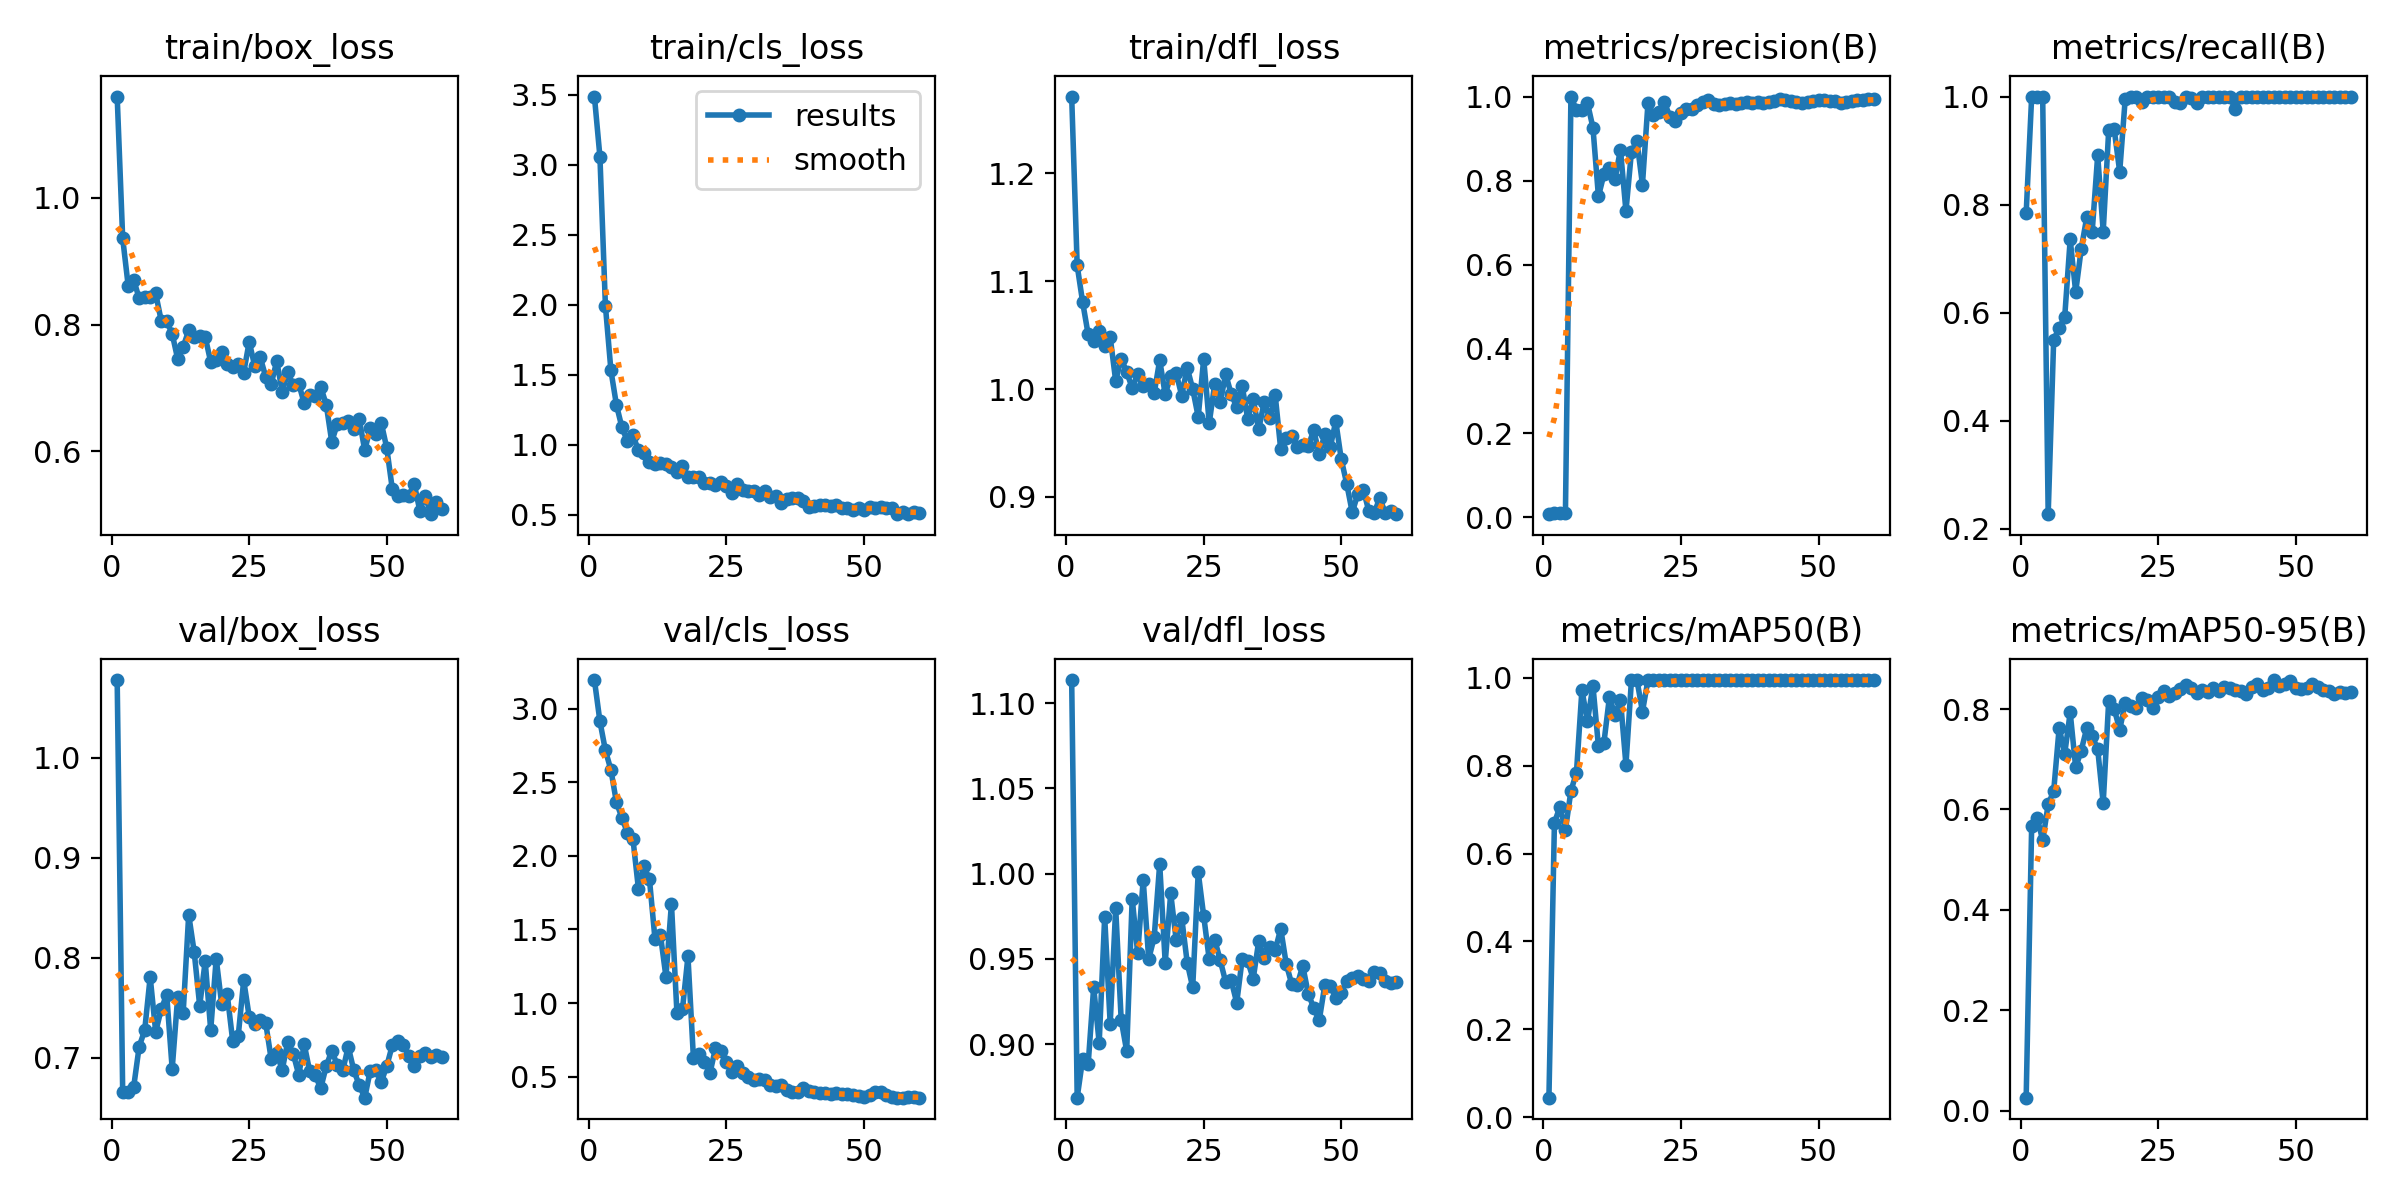

Source data for this figure (header and first rows):
epoch, time, train/box_loss, train/cls_loss, train/dfl_loss, metrics/precision(B), metrics/recall(B), metrics/mAP50(B), metrics/mAP50-95(B), val/box_loss, val/cls_loss, val/dfl_loss, lr/pg0, lr/pg1, lr/pg2
1, 9.89, 1.16, 3.487, 1.271, 0.00728, 0.7841, 0.04423, 0.02561, 1.078, 3.197, 1.114, 7.5e-05, 7.5e-05, 7.5e-05
2, 14.19, 0.9364, 3.057, 1.115, 0.0101, 1, 0.6702, 0.5677, 0.6661, 2.916, 0.8685, 0.0001598, 0.0001598, 0.0001598
3, 19.52, 0.8615, 1.99, 1.08, 0.01034, 1, 0.7065, 0.5837, 0.6661, 2.717, 0.8913, 0.0002417, 0.0002417, 0.0002417
4, 22.51, 0.8708, 1.53, 1.051, 0.01017, 1, 0.6537, 0.5382, 0.6708, 2.585, 0.8882, 0.0003208, 0.0003208, 0.0003208
5, 26.24, 0.8413, 1.284, 1.045, 1, 0.2272, 0.7429, 0.6103, 0.7112, 2.365, 0.9334, 0.000397, 0.000397, 0.000397
6, 29.97, 0.8441, 1.123, 1.054, 0.9676, 0.55, 0.7836, 0.6366, 0.7274, 2.261, 0.9006, 0.0004702, 0.0004702, 0.0004702
7, 32.95, 0.8434, 1.022, 1.04, 0.9676, 0.5718, 0.9728, 0.7632, 0.7808, 2.156, 0.9746, 0.0005406, 0.0005406, 0.0005406
8, 35.53, 0.8492, 1.066, 1.048, 0.9849, 0.5915, 0.9006, 0.7105, 0.7259, 2.116, 0.9119, 0.0006081, 0.0006081, 0.0006081
9, 38.32, 0.8063, 0.9582, 1.008, 0.9262, 0.7355, 0.9823, 0.7933, 0.7483, 1.776, 0.9797, 0.0006727, 0.0006727, 0.0006727
10, 41.97, 0.8055, 0.9371, 1.028, 0.7625, 0.6384, 0.844, 0.6837, 0.7632, 1.93, 0.9141, 0.0007344, 0.0007344, 0.0007344
11, 44.9, 0.7855, 0.8774, 1.016, 0.8154, 0.7174, 0.8527, 0.7171, 0.6888, 1.842, 0.8959, 0.0007933, 0.0007933, 0.0007933
12, 47.89, 0.7457, 0.8588, 1.001, 0.8292, 0.7762, 0.9564, 0.7618, 0.761, 1.438, 0.9854, 0.0008492, 0.0008492, 0.0008492
13, 50.6, 0.765, 0.8684, 1.014, 0.8034, 0.75, 0.9149, 0.7461, 0.7452, 1.462, 0.9533, 0.0009022, 0.0009022, 0.0009022
14, 53.77, 0.7908, 0.8645, 1.002, 0.8741, 0.8914, 0.9504, 0.7201, 0.8431, 1.179, 0.9964, 0.0009524, 0.0009524, 0.0009524
15, 56.96, 0.78, 0.8394, 1.005, 0.7276, 0.75, 0.802, 0.6125, 0.8058, 1.675, 0.9498, 0.0009612, 0.0009612, 0.0009612
16, 59.55, 0.782, 0.804, 0.9962, 0.869, 0.9378, 0.995, 0.8163, 0.752, 0.9298, 0.9627, 0.0009406, 0.0009406, 0.0009406
17, 62.37, 0.7806, 0.8503, 1.027, 0.8934, 0.9393, 0.995, 0.8004, 0.7966, 0.9564, 1.006, 0.00092, 0.00092, 0.00092
18, 65.24, 0.7411, 0.7701, 0.995, 0.7908, 0.8608, 0.9232, 0.759, 0.7277, 1.317, 0.9477, 0.0008994, 0.0008994, 0.0008994
19, 68.76, 0.7448, 0.769, 1.012, 0.9839, 0.9954, 0.995, 0.8115, 0.799, 0.6226, 0.9885, 0.0008787, 0.0008787, 0.0008787
20, 71.38, 0.7571, 0.7688, 1.015, 0.9563, 1, 0.995, 0.8053, 0.7535, 0.654, 0.9608, 0.0008581, 0.0008581, 0.0008581
21, 74.41, 0.7385, 0.7272, 0.9939, 0.9644, 1, 0.995, 0.8021, 0.7635, 0.5997, 0.974, 0.0008375, 0.0008375, 0.0008375
22, 76.97, 0.7338, 0.7277, 1.02, 0.9859, 0.9891, 0.995, 0.8223, 0.7167, 0.5231, 0.9477, 0.0008169, 0.0008169, 0.0008169
23, 80.68, 0.7378, 0.7084, 1, 0.9522, 1, 0.995, 0.8187, 0.7218, 0.6923, 0.9332, 0.0007962, 0.0007962, 0.0007962
24, 83.66, 0.7244, 0.7308, 0.9742, 0.9413, 1, 0.995, 0.8026, 0.7774, 0.673, 1.001, 0.0007756, 0.0007756, 0.0007756
25, 86.03, 0.7731, 0.706, 1.028, 0.9603, 1, 0.995, 0.8238, 0.741, 0.5992, 0.9751, 0.000755, 0.000755, 0.000755
26, 89, 0.7346, 0.6548, 0.9683, 0.9712, 1, 0.995, 0.8368, 0.7336, 0.5288, 0.9497, 0.0007344, 0.0007344, 0.0007344
27, 91.62, 0.7488, 0.7147, 1.005, 0.97, 1, 0.995, 0.8251, 0.7376, 0.5693, 0.9612, 0.0007137, 0.0007137, 0.0007137
28, 95.34, 0.7174, 0.6722, 0.9877, 0.9796, 0.9908, 0.995, 0.8321, 0.7346, 0.5261, 0.9492, 0.0006931, 0.0006931, 0.0006931
29, 98.12, 0.7062, 0.6663, 1.014, 0.988, 0.9888, 0.995, 0.8396, 0.6984, 0.494, 0.9363, 0.0006725, 0.0006725, 0.0006725
30, 100.8, 0.7425, 0.6656, 0.9951, 0.9919, 1, 0.995, 0.8479, 0.7043, 0.4746, 0.9373, 0.0006519, 0.0006519, 0.0006519
31, 103.5, 0.6943, 0.6401, 0.9834, 0.9816, 0.9973, 0.995, 0.8411, 0.6879, 0.4853, 0.9242, 0.0006312, 0.0006312, 0.0006312
32, 107.3, 0.7245, 0.6661, 1.002, 0.9806, 0.9883, 0.995, 0.8323, 0.7159, 0.4739, 0.9501, 0.0006106, 0.0006106, 0.0006106
33, 110.2, 0.705, 0.6259, 0.9723, 0.9814, 1, 0.995, 0.8384, 0.7041, 0.4446, 0.9485, 0.00059, 0.00059, 0.00059
34, 112.6, 0.7068, 0.6315, 0.9907, 0.9846, 1, 0.995, 0.8334, 0.6829, 0.4344, 0.9384, 0.0005694, 0.0005694, 0.0005694
35, 115.3, 0.6758, 0.5857, 0.9627, 0.9835, 1, 0.995, 0.8414, 0.7133, 0.4431, 0.9604, 0.0005487, 0.0005487, 0.0005487
36, 118.7, 0.6896, 0.61, 0.9881, 0.9846, 1, 0.995, 0.8353, 0.6863, 0.4117, 0.9506, 0.0005281, 0.0005281, 0.0005281
37, 122, 0.687, 0.6206, 0.9727, 0.9879, 1, 0.995, 0.8433, 0.6824, 0.3947, 0.9568, 0.0005075, 0.0005075, 0.0005075
38, 124.5, 0.7017, 0.6173, 0.9941, 0.9857, 1, 0.995, 0.8421, 0.6695, 0.3974, 0.9552, 0.0004869, 0.0004869, 0.0004869
39, 127.4, 0.6739, 0.5974, 0.9439, 0.9861, 0.9771, 0.995, 0.8372, 0.6915, 0.4212, 0.9676, 0.0004662, 0.0004662, 0.0004662
40, 130.5, 0.6154, 0.554, 0.955, 0.9843, 1, 0.995, 0.8353, 0.7071, 0.4012, 0.947, 0.0004456, 0.0004456, 0.0004456
41, 133.7, 0.6427, 0.5596, 0.9565, 0.9877, 1, 0.995, 0.8308, 0.6928, 0.3944, 0.9351, 0.000425, 0.000425, 0.000425
42, 136.7, 0.6449, 0.5657, 0.9465, 0.9896, 1, 0.995, 0.8448, 0.6873, 0.3854, 0.9346, 0.0004044, 0.0004044, 0.0004044
43, 139.8, 0.6472, 0.5647, 0.9485, 0.9934, 1, 0.995, 0.8493, 0.711, 0.387, 0.9459, 0.0003837, 0.0003837, 0.0003837
44, 142.3, 0.6358, 0.5595, 0.9473, 0.9925, 1, 0.995, 0.8374, 0.6877, 0.3809, 0.9295, 0.0003631, 0.0003631, 0.0003631
45, 145.9, 0.6507, 0.5698, 0.9618, 0.9905, 1, 0.995, 0.8427, 0.6724, 0.3857, 0.9212, 0.0003425, 0.0003425, 0.0003425
46, 148.6, 0.6017, 0.5461, 0.9394, 0.9881, 1, 0.995, 0.8579, 0.66, 0.3823, 0.9139, 0.0003219, 0.0003219, 0.0003219
47, 151, 0.6369, 0.5459, 0.9578, 0.985, 1, 0.995, 0.8456, 0.687, 0.3813, 0.9345, 0.0003012, 0.0003012, 0.0003012
48, 154.2, 0.6276, 0.5346, 0.9458, 0.9864, 1, 0.995, 0.8501, 0.6877, 0.3721, 0.9343, 0.0002806, 0.0002806, 0.0002806
49, 157.7, 0.645, 0.5469, 0.9702, 0.9889, 1, 0.995, 0.8552, 0.6757, 0.3694, 0.927, 0.00026, 0.00026, 0.00026
50, 161, 0.6054, 0.5305, 0.9348, 0.9929, 1, 0.995, 0.8424, 0.6916, 0.3599, 0.9302, 0.0002394, 0.0002394, 0.0002394
51, 173.8, 0.5413, 0.5537, 0.912, 0.9925, 1, 0.995, 0.8397, 0.7123, 0.3716, 0.9371, 0.0002188, 0.0002188, 0.0002188
52, 179.5, 0.5296, 0.5488, 0.8855, 0.9902, 1, 0.995, 0.8429, 0.7171, 0.3964, 0.9385, 0.0001981, 0.0001981, 0.0001981
53, 184.1, 0.5307, 0.5572, 0.9025, 0.9896, 1, 0.995, 0.8491, 0.7132, 0.3914, 0.9397, 0.0001775, 0.0001775, 0.0001775
54, 187.2, 0.5303, 0.5449, 0.9067, 0.9854, 1, 0.995, 0.8449, 0.7016, 0.3734, 0.9383, 0.0001569, 0.0001569, 0.0001569
55, 190.4, 0.5486, 0.5437, 0.887, 0.9863, 1, 0.995, 0.8377, 0.6914, 0.364, 0.937, 0.0001363, 0.0001363, 0.0001363
56, 193.1, 0.5067, 0.5056, 0.8854, 0.9901, 1, 0.995, 0.8362, 0.7018, 0.3561, 0.9423, 0.0001156, 0.0001156, 0.0001156
57, 196.3, 0.5294, 0.5171, 0.8987, 0.9915, 1, 0.995, 0.8305, 0.7045, 0.3565, 0.942, 9.5e-05, 9.5e-05, 9.5e-05
58, 199.5, 0.5009, 0.5026, 0.8851, 0.9928, 1, 0.995, 0.8339, 0.7011, 0.359, 0.9371, 7.4375e-05, 7.4375e-05, 7.4375e-05
59, 202.2, 0.5203, 0.5152, 0.8873, 0.9933, 1, 0.995, 0.832, 0.7028, 0.3603, 0.9355, 5.375e-05, 5.375e-05, 5.375e-05
60, 204.7, 0.5092, 0.5144, 0.8839, 0.9935, 1, 0.995, 0.8336, 0.7006, 0.3561, 0.9362, 3.3125e-05, 3.3125e-05, 3.3125e-05
